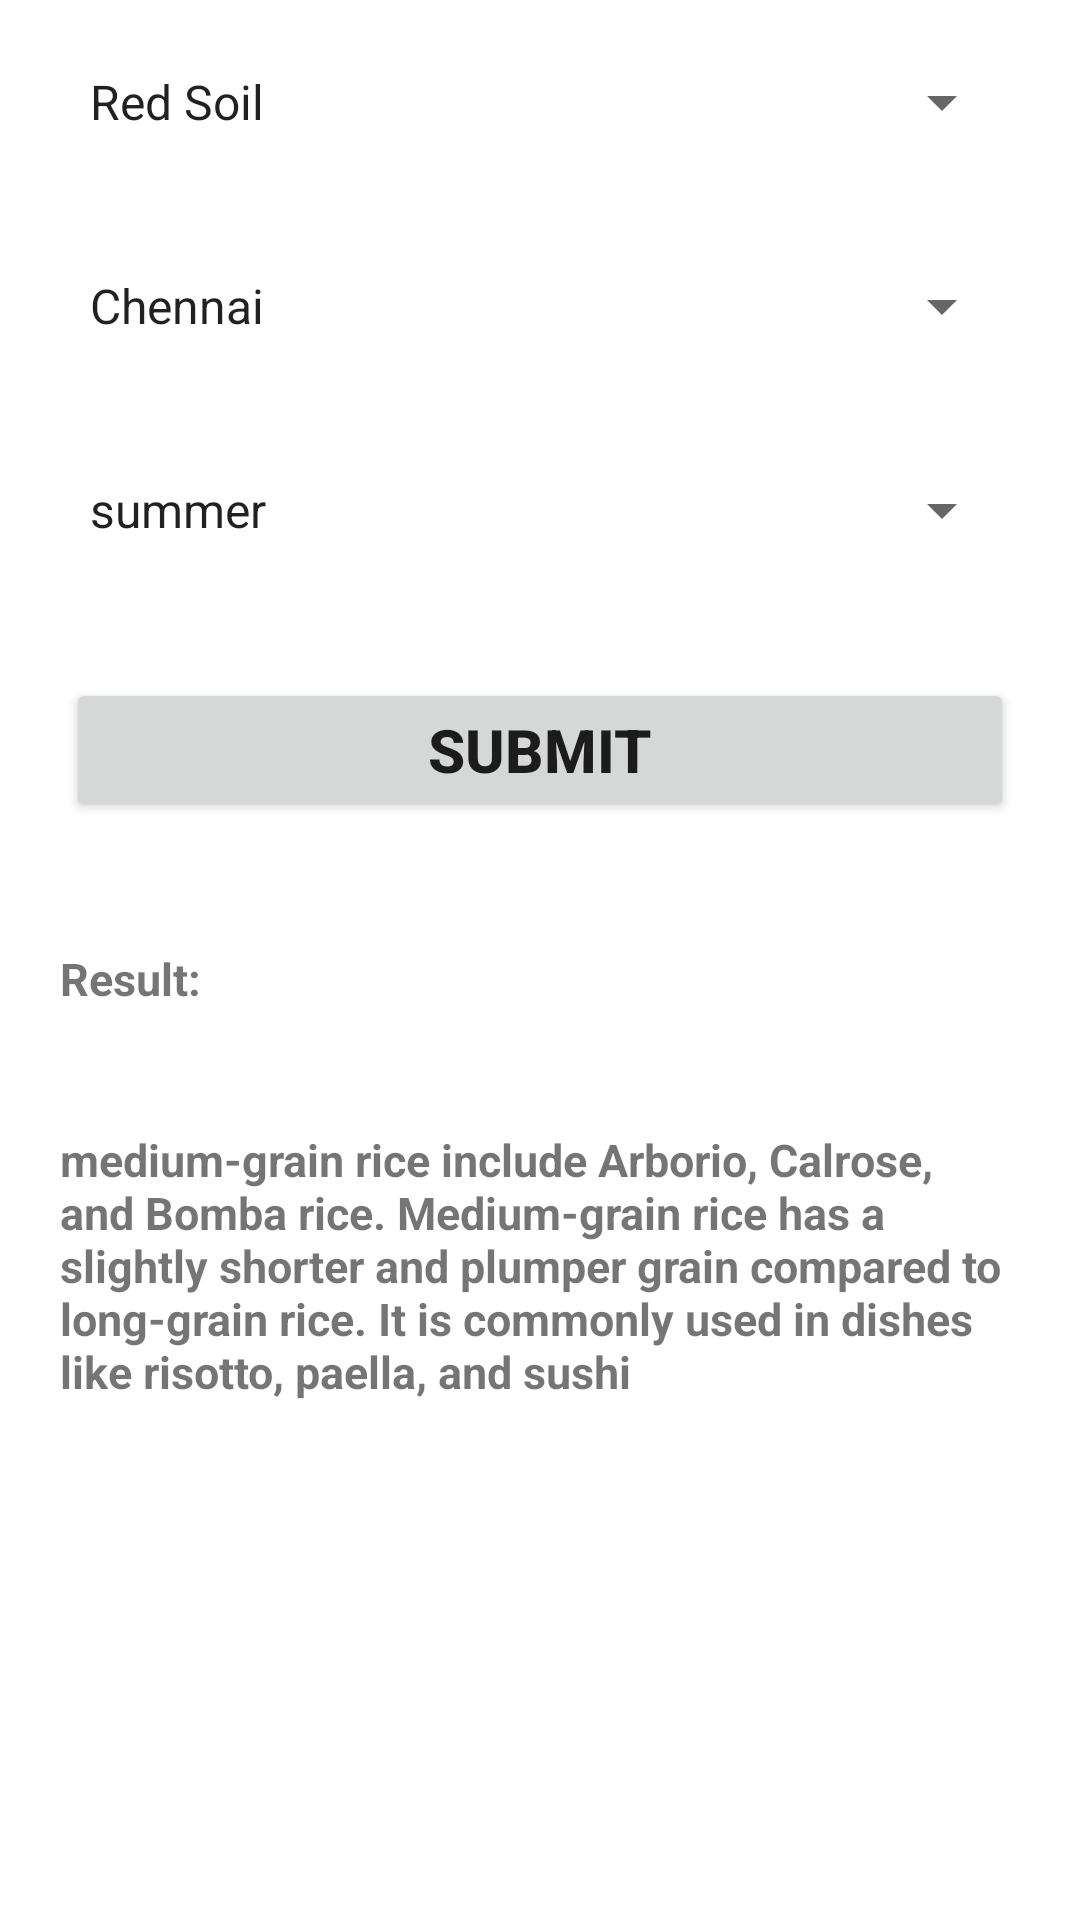

Layout XML and referenced resources for this Android screen:
<!-- AndroidManifest.xml: application theme Theme.CropInfo -->
<!-- res/layout/activity_crop.xml -->
<?xml version="1.0" encoding="utf-8"?>
<LinearLayout xmlns:android="http://schemas.android.com/apk/res/android"
    xmlns:app="http://schemas.android.com/apk/res-auto"
    xmlns:tools="http://schemas.android.com/tools"
    android:layout_width="match_parent"
    android:layout_height="match_parent"
    android:orientation="vertical"
    tools:context=".crop">

    <Spinner
        android:id="@+id/soil"
        android:drawSelectorOnTop="true"
        android:entries="@array/array_soil"
        android:layout_width="match_parent"
        android:layout_height="wrap_content"
        android:layout_margin="22dp"
        android:gravity="center" />
    <Spinner
        android:id="@+id/climite"
        android:drawSelectorOnTop="true"
        android:entries="@array/array_dist"
        android:layout_width="match_parent"
        android:layout_height="wrap_content"
        android:layout_margin="22dp"
        android:gravity="center" />
    <Spinner
        android:id="@+id/month"
        android:drawSelectorOnTop="true"
        android:entries="@array/array_climate"
        android:layout_width="match_parent"
        android:layout_height="wrap_content"
        android:layout_margin="22dp"
        android:gravity="center"/>
    <Button
        android:id="@+id/btnResult"
        android:layout_width="match_parent"
        android:layout_height="wrap_content"
        android:layout_margin="22dp"
        android:gravity="center"
        android:text="Submit"
        android:textSize="20dp"
        android:textStyle="bold" />

    <TextView
        android:id="@+id/btnresult"
        android:layout_width="match_parent"
        android:layout_height="wrap_content"
        android:gravity="left"
        android:text="Result:"
        android:textSize="15dp"
        android:textStyle="bold"
        android:layout_margin="20dp" />
    <TextView
        android:id="@+id/data"
        android:layout_width="match_parent"
        android:layout_height="wrap_content"
        android:gravity="left"
        android:text="medium-grain rice include Arborio, Calrose, and Bomba rice. Medium-grain rice has a slightly shorter and plumper grain compared to long-grain rice. It is commonly used in dishes like risotto, paella, and sushi"
        android:textSize="15dp"
        android:textStyle="bold"
        android:layout_margin="20dp"
        />
</LinearLayout>
<!-- resources referenced by this layout -->
<resources>
  <string-array name="array_climate">
          <item>summer</item>
          <item>Winter</item>
      </string-array>
  <string-array name="array_dist">
          <item>Chennai</item>
          <item>KanayaKumari</item>
      </string-array>
  <string-array name="array_soil">
          <item>Red Soil</item>
          <item>Black</item>
      </string-array>
  <style name="Theme.CropInfo" parent="Theme.MaterialComponents.Light">
          
          <item name="colorPrimary">@color/teal_200</item>
          <item name="colorPrimaryVariant">@color/purple_700</item>
          <item name="colorOnPrimary">@color/white</item>
          
  
          
          <item name="android:statusBarColor" tools:targetApi="l">?attr/colorPrimaryVariant</item>
          
      </style>
  <color name="teal_200">#FF03DAC5</color>
  <color name="purple_700">#FF3700B3</color>
  <color name="white">#FFFFFFFF</color>
</resources>
